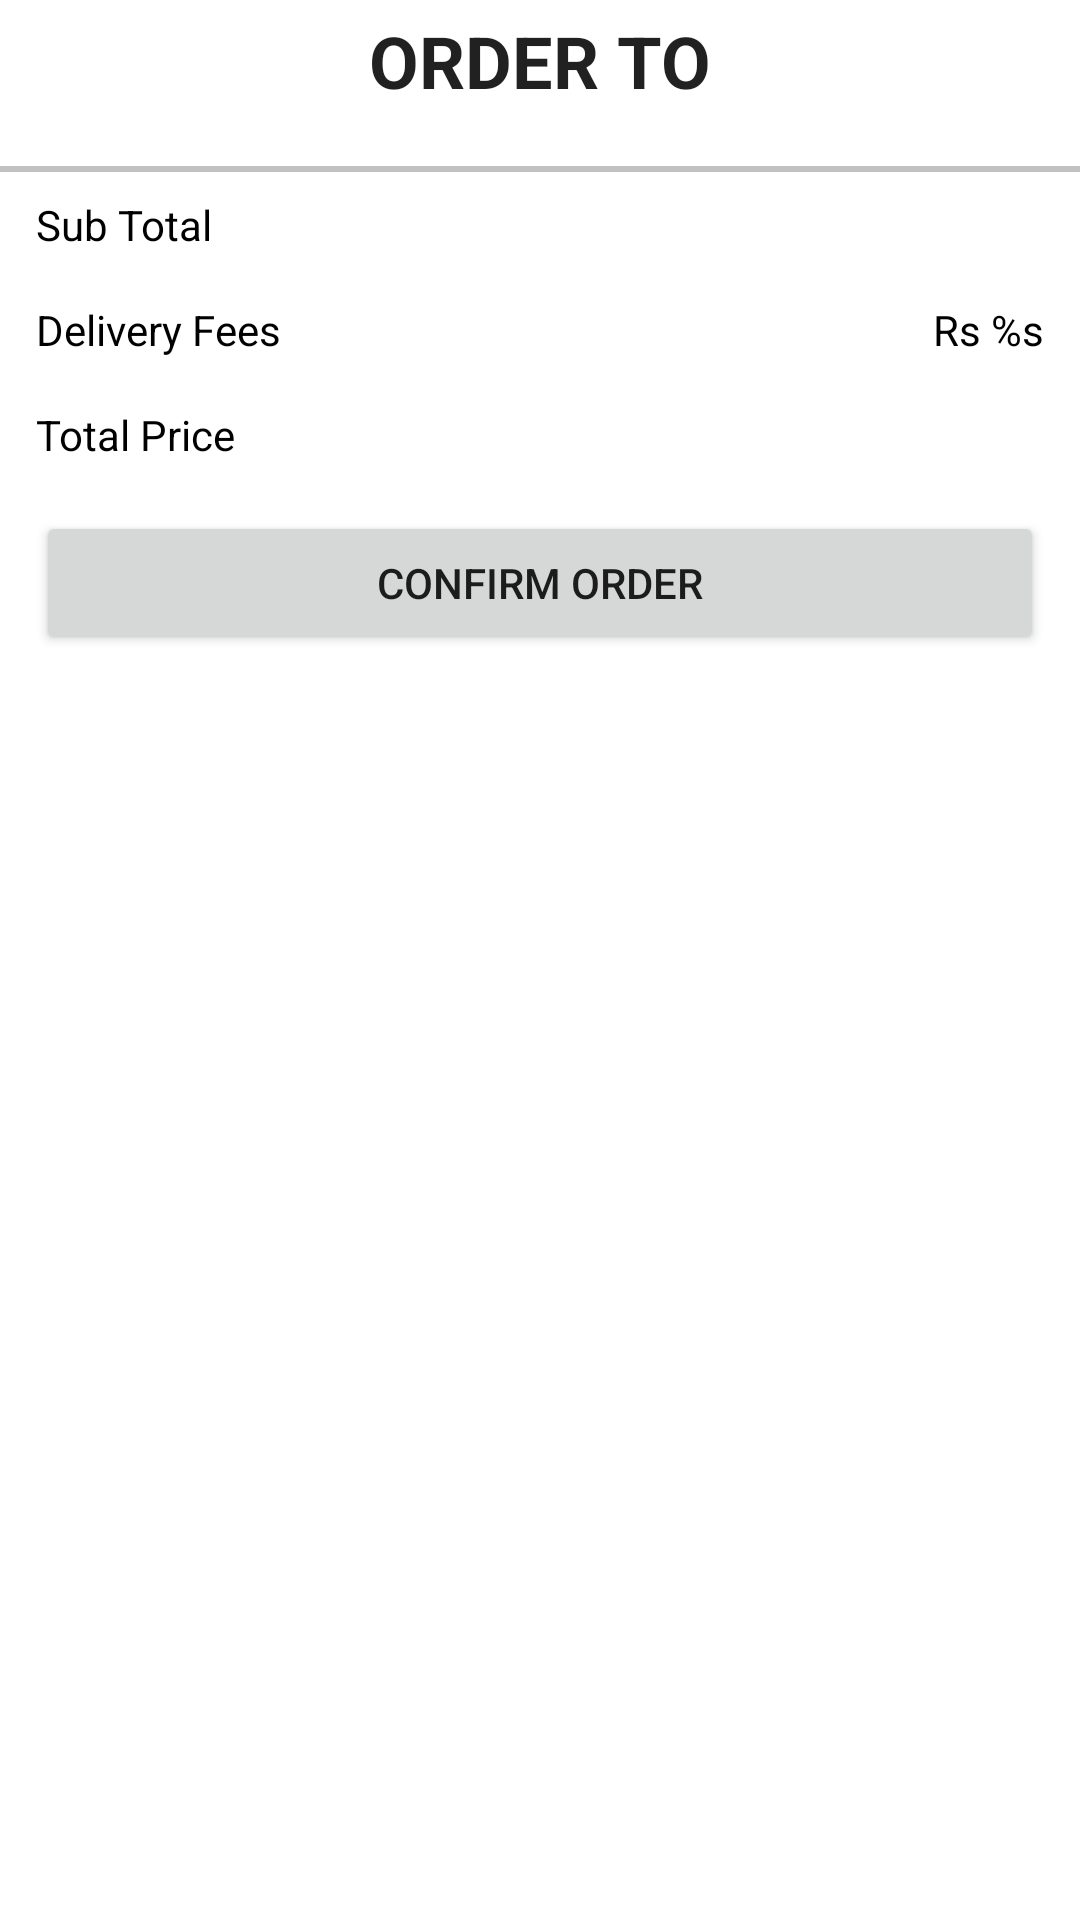

Layout XML and referenced resources for this Android screen:
<!-- AndroidManifest.xml: application theme Theme.AppTheme -->
<!-- res/layout/dialog_cart.xml -->
<?xml version="1.0" encoding="utf-8"?>
<ScrollView xmlns:android="http://schemas.android.com/apk/res/android"
    android:layout_width="match_parent"
    android:layout_height="match_parent"
    xmlns:tools="http://schemas.android.com/tools"
    xmlns:app="http://schemas.android.com/apk/res-auto">
    <LinearLayout
        android:layout_width="match_parent"
        android:layout_height="wrap_content"
        android:orientation="vertical">
        <TextView
            android:layout_width="match_parent"
            android:layout_height="match_parent"
            android:layout_marginTop="4dp"
            android:textAlignment="center"
            style="@style/TextAppearance.AppCompat.Headline"
            android:textStyle="bold"
            android:text="Order to"
            android:textAllCaps="true" />
        <TextView
            android:layout_width="match_parent"
            android:layout_height="match_parent"
            android:textAlignment="center"
            android:textStyle="bold"
            android:textColor="@color/black"
            android:id="@+id/shopName"
            tools:text="Order to"
            android:textAllCaps="true" />
        <View
            android:layout_width="match_parent"
            android:layout_height="2dp"
            android:background="@color/gray02"/>
        <androidx.recyclerview.widget.RecyclerView
            android:layout_width="match_parent"
            android:layout_height="wrap_content"
            app:layoutManager="androidx.recyclerview.widget.LinearLayoutManager"
            tools:listitem="@layout/row_cart_item"
            android:id="@+id/cartItemRv"/>
        <RelativeLayout
            android:layout_width="match_parent"
            android:layout_height="wrap_content"
            android:layout_marginEnd="4dp"
            android:layout_marginStart="4dp">
            <TextView
                android:layout_width="wrap_content"
                android:layout_height="wrap_content"
                android:id="@+id/subTotalLabel"
                android:text="@string/sub_total"
                android:padding="8dp"
                android:textColor="@color/black"/>
            <TextView
                android:layout_width="wrap_content"
                android:layout_height="wrap_content"
                android:id="@+id/stotalAmt"
                tools:text="Rs 100"
                android:padding="8dp"
                android:textColor="@color/black"
                android:layout_alignParentEnd="true"/>

            <TextView
                android:layout_width="wrap_content"
                android:layout_height="wrap_content"
                android:layout_below="@id/subTotalLabel"
                android:id="@+id/deliveryFeeLabel"
                android:text="@string/delivery_fees"
                android:padding="8dp"
                android:textColor="@color/black"/>
            <TextView
                android:layout_width="wrap_content"
                android:layout_height="wrap_content"
                android:layout_below="@+id/stotalAmt"
                android:id="@+id/deliveryFeeAmt"
                android:text="@string/rs"
                android:padding="8dp"
                android:textColor="@color/black"
                android:layout_alignParentEnd="true"/>
            <TextView
                android:layout_width="wrap_content"
                android:layout_height="wrap_content"
                android:layout_below="@id/deliveryFeeLabel"
                android:id="@+id/totalPriceLabel"
                android:text="@string/total_price"
                android:padding="8dp"
                android:textColor="@color/black"/>
            <TextView
                android:layout_width="wrap_content"
                android:layout_height="wrap_content"
                android:layout_below="@+id/deliveryFeeAmt"
                android:id="@+id/allTotalPriceTv"
                tools:text="Rs 100"
                android:padding="8dp"
                android:textColor="@color/black"
                android:layout_alignParentEnd="true"/>
        </RelativeLayout>
        <Button
            android:layout_width="match_parent"
            android:layout_height="wrap_content"
            android:padding="10dp"
            android:id="@+id/confirm"
            android:text="@string/confirm_order"
            android:layout_marginTop="8dp"
            android:layout_marginEnd="12dp"
            android:layout_marginStart="12dp"/>
    </LinearLayout>

</ScrollView>
<!-- res/layout/row_cart_item.xml (included above) -->
<?xml version="1.0" encoding="utf-8"?>
<com.google.android.material.card.MaterialCardView xmlns:android="http://schemas.android.com/apk/res/android"
    android:layout_width="match_parent"
    android:layout_height="60dp"
    xmlns:app="http://schemas.android.com/apk/res-auto"
    android:layout_margin="8dp"
    app:cardCornerRadius="8dp"
    app:cardElevation="4dp"
    xmlns:tools="http://schemas.android.com/tools"
    android:background="@color/gray01"
    android:padding="4dp">
    <RelativeLayout
        android:layout_width="match_parent"
        android:layout_height="match_parent"
        android:padding="4dp">
        <ImageView
            android:layout_width="60dp"
            android:layout_height="match_parent"
            android:src="@drawable/cart_item"
            android:id="@+id/productImg"
            android:layout_marginTop="8dp"
            android:layout_marginStart="4dp"/>
    <TextView
        android:layout_width="wrap_content"
        android:layout_height="wrap_content"
        android:layout_toEndOf="@id/productImg"
        android:layout_marginTop="8dp"
        android:layout_marginStart="4dp"
        tools:text="Item title"
        android:id="@+id/itemTitle"
        android:textColor="@color/black"/>
    <TextView
        android:layout_width="wrap_content"
        android:layout_height="wrap_content"
        android:layout_marginStart="4dp"
        android:gravity="center"
        android:layout_below="@id/itemTitle"
        android:layout_toEndOf="@id/productImg"
        tools:text="Item Price"
        android:id="@+id/itemPrice"
        android:textColor="@color/black"/>
    <LinearLayout
        android:layout_width="wrap_content"
        android:layout_height="wrap_content"
        android:layout_below="@id/itemTitle"
        android:layout_centerHorizontal="true">
        <TextView
            android:layout_width="wrap_content"
            android:layout_height="wrap_content"
            android:id="@+id/eachItemPrice"
            android:gravity="center"
            tools:text="Rs50/kg"
            android:textColor="@color/black"/>
        <TextView
            android:layout_width="wrap_content"
            android:layout_height="wrap_content"
            android:id="@+id/itemQuantity"
            android:gravity="center"
            android:layout_marginStart="4dp"
            tools:text="[2]"
            android:textColor="@color/black"/>
    </LinearLayout>
    <TextView
        android:layout_width="wrap_content"
        android:layout_height="wrap_content"
        android:gravity="center"
        android:layout_marginEnd="4dp"
        android:layout_below="@id/itemTitle"
        android:layout_alignParentEnd="true"
        android:text="@string/remove_item"
        android:id="@+id/removeItem"
        android:textColor="@color/red"/>
    </RelativeLayout>
</com.google.android.material.card.MaterialCardView>
<!-- resources referenced by this layout -->
<resources>
  <color name="black">#FF000000</color>
  <color name="gray01">#c9c9c9c9</color>
  <color name="gray02">#95959595</color>
  <color name="red">#e50000</color>
  <!-- drawable cart_item: png bitmap (drawable-v24, 163677 bytes) -->
  <string name="confirm_order">Confirm Order</string>
  <string name="delivery_fees">Delivery Fees</string>
  <string name="remove_item">Remove Item</string>
  <string name="rs">Rs %s</string>
  <string name="sub_total">Sub Total</string>
  <string name="total_price">Total Price</string>
  <style name="Theme.AppTheme" parent="Theme.MaterialComponents.DayNight.NoActionBar">
          <item name="windowActionBar">false</item>
          <item name="windowNoTitle">true</item>
      </style>
</resources>
